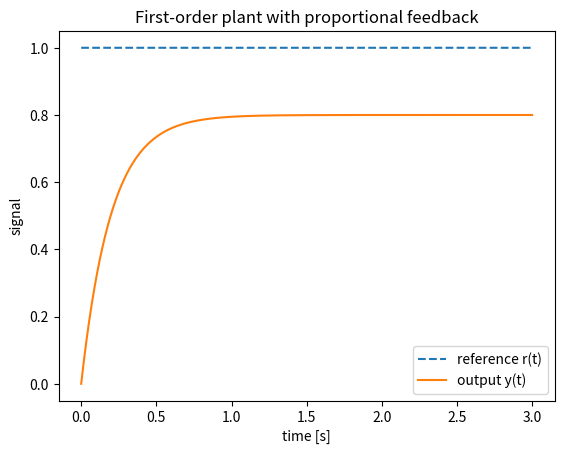

Generate this figure with matplotlib:
import numpy as np
import matplotlib.pyplot as plt

# Plant parameters (e.g., robot joint position dynamics)
a = 1.0   # intrinsic damping coefficient
b = 1.0   # control effectiveness
K = 4.0   # proportional gain
r0 = 1.0  # desired position (setpoint)

# Simulation settings
dt = 0.001   # time step [s]
T  = 3.0     # total simulation time [s]
N  = int(T / dt)

t = np.linspace(0.0, T, N + 1)
y = np.zeros(N + 1)  # plant output (position)
r = r0 * np.ones(N + 1)  # constant reference

for k in range(N):
    # Measured output (ideal sensor)
    y_m = y[k]
    # Error
    e = r[k] - y_m
    # Proportional controller
    u = K * e
    # Plant dynamics: y_dot = -a y + b u
    y_dot = -a * y[k] + b * u
    # Euler integration
    y[k + 1] = y[k] + dt * y_dot

plt.figure()
plt.plot(t, r, linestyle="--", label="reference r(t)")
plt.plot(t, y, label="output y(t)")
plt.xlabel("time [s]")
plt.ylabel("signal")
plt.legend()
plt.title("First-order plant with proportional feedback")
plt.show()

# Note:
# In robotics applications, you might replace this simple model
# with a more detailed joint model and use robotics libraries like:
#   - python-control (for LTI analysis)
#   - roboticstoolbox-python (for multi-joint kinematics/dynamics)
